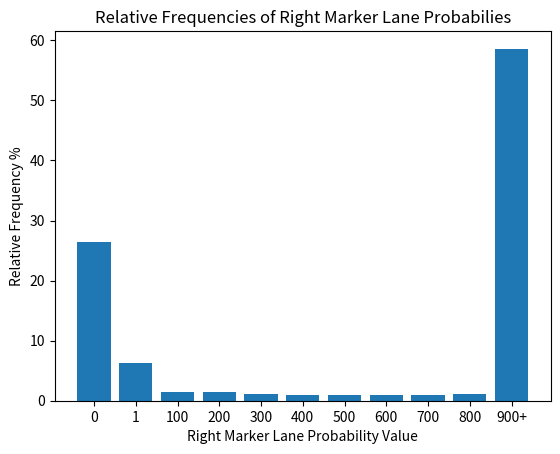

Write the Python code that produced this figure.
import numpy as np
import matplotlib.pyplot as plt

y = [26.38936452, 6.27272802, 1.455914131, 1.431837512, 1.069555255,
     0.948294307, 0.92681878, 0.901977953, 0.943526993, 1.052327519,
     58.60765501]

objects = ['0', '1', '100', '200', '300', '400', '500', '600', '700', '800',
           '900+']
y_pos = np.arange(len(objects))

plt.bar(y_pos, y, align='center')
plt.xticks(y_pos, objects)
plt.ylabel('Relative Frequency %')
plt.xlabel('Right Marker Lane Probability Value')
plt.title('Relative Frequencies of Right Marker Lane Probabilies')
plt.show()
